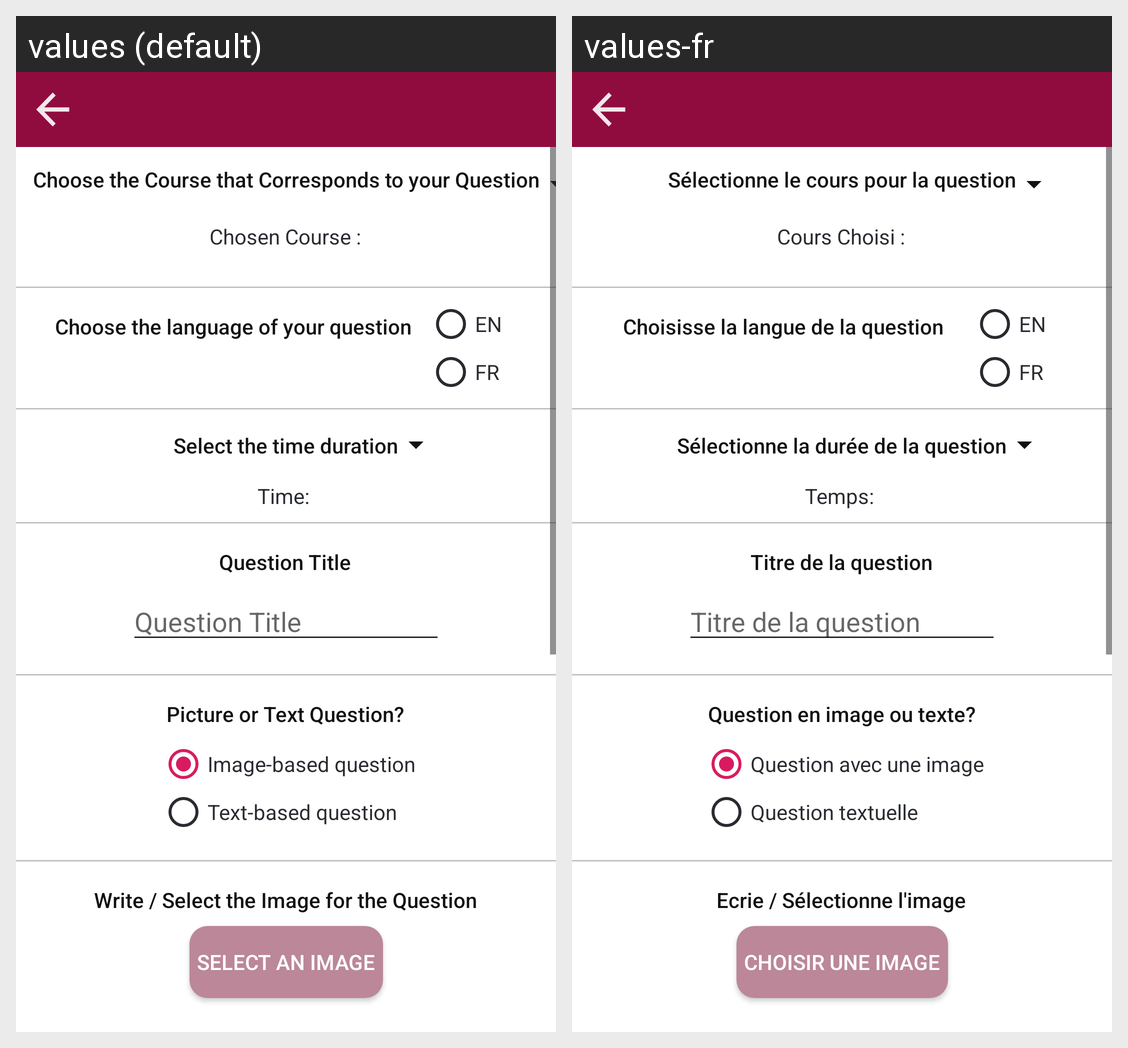

Locale-by-locale string values for the Android screen shown in this grid:
Android screen res/layout/activity_add_edit_question.xml rendered under 2 locales, left to right: values (default), values-fr. Device: Nexus 5 (rendered at 1080×1920; each locale shown at half size, 540×960, under a caption strip naming it); theme AppTheme.
Strings drawn on this screen, with the default value and each locale's value (text and hints the layout hard-codes, and strings that could not be matched under every locale, appear in the picture but are not listed):

choose_course_for_question_text
  values: Choose the Course that Corresponds to your Question
  values-fr: Sélectionne le cours pour la question

chosen_course_for_question
  values: Chosen Course :
  values-fr: Cours Choisi :

choose_the_language_of_your_question
  values: Choose the language of your question
  values-fr: Choisisse la langue de la question

question_duration_selection
  values: Select the time duration
  values-fr: Sélectionne la durée de la question

chosen_duration
  values: Time: 
  values-fr: Temps: 

add_question_title
  values: Question Title
  values-fr: Titre de la question

picture_text_question
  values: Picture or Text Question?
  values-fr: Question en image ou texte?

image_radio_text
  values: Image-based question
  values-fr: Question avec une image

text_radio
  values: Text-based question
  values-fr: Question textuelle

write_your_question
  values: Write / Select the Image for the Question
  values-fr: Ecrie / Sélectionne l'image

select_image_text
  values: Select an image
  values-fr: Choisir une image
